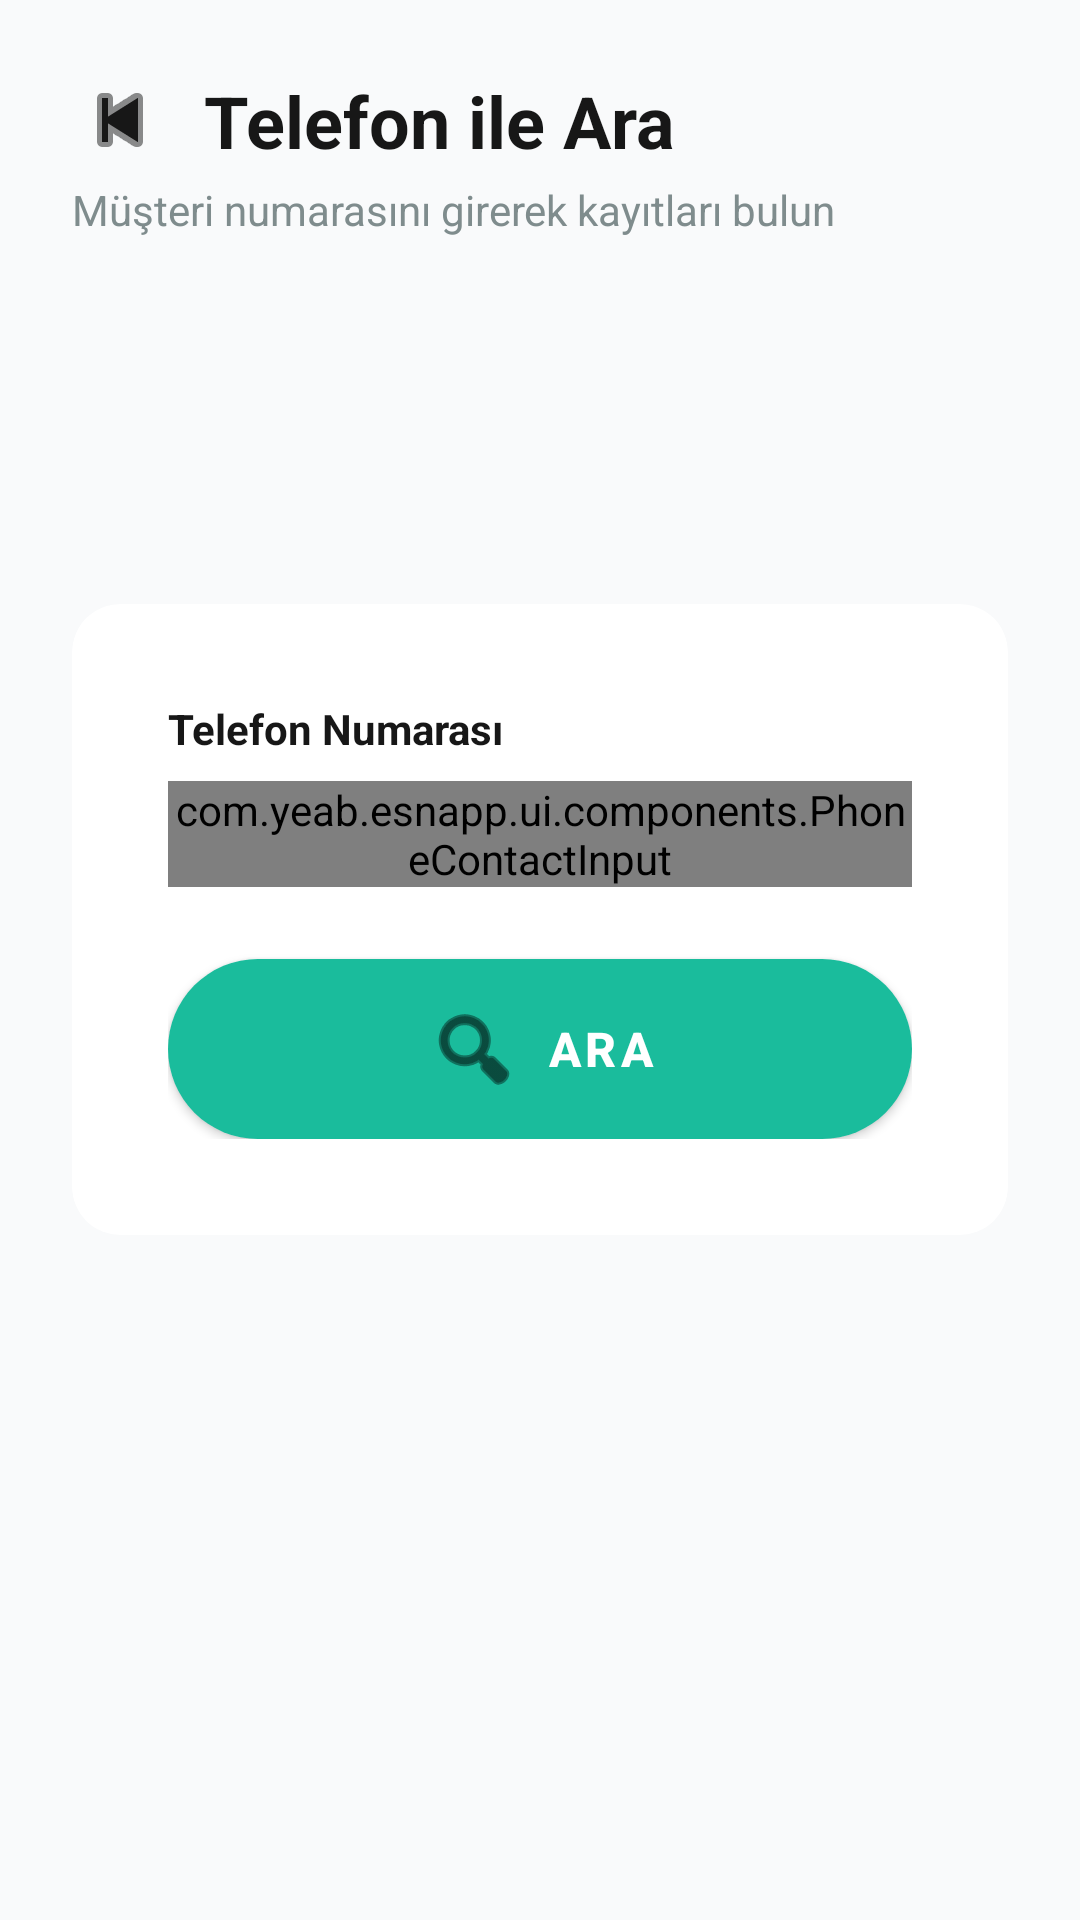

Layout XML and referenced resources for this Android screen:
<!-- AndroidManifest.xml: application theme Theme.MaterialComponents.NoActionBar -->
<!-- res/layout/activity_search_by_phone.xml -->
<?xml version="1.0" encoding="utf-8"?>
<androidx.constraintlayout.widget.ConstraintLayout
    xmlns:android="http://schemas.android.com/apk/res/android"
    xmlns:app="http://schemas.android.com/apk/res-auto"
    android:id="@+id/layoutSearchByPhone"
    android:layout_width="match_parent"
    android:layout_height="match_parent"
    android:background="#F9FAFB"
    android:fitsSystemWindows="true">

    <LinearLayout
        android:id="@+id/headerContainer"
        android:layout_width="match_parent"
        android:layout_height="wrap_content"
        android:orientation="vertical"
        android:padding="24dp"
        app:layout_constraintTop_toTopOf="parent"
        app:layout_constraintStart_toStartOf="parent">

        <LinearLayout
            android:layout_width="wrap_content"
            android:layout_height="wrap_content"
            android:gravity="center_vertical">

            <ImageButton
                android:id="@+id/btnBack"
                android:layout_width="32dp"
                android:layout_height="32dp"
                android:background="?attr/selectableItemBackgroundBorderless"
                android:src="@android:drawable/ic_media_previous"
                app:tint="#171717"
                android:contentDescription="Geri" />

            <TextView
                android:layout_width="wrap_content"
                android:layout_height="wrap_content"
                android:layout_marginStart="12dp"
                android:text="@string/search_phone_page_title"
                android:textSize="24sp"
                android:textStyle="bold"
                android:textColor="#171717"/>
        </LinearLayout>

        <TextView
            android:layout_width="wrap_content"
            android:layout_height="wrap_content"
            android:layout_marginTop="4dp"
            android:text="@string/search_phone_page_subtitle"
            android:textSize="14sp"
            android:textColor="#7F8C8D"/>
    </LinearLayout>

    <androidx.cardview.widget.CardView
        android:layout_width="match_parent"
        android:layout_height="wrap_content"
        android:layout_marginHorizontal="24dp"
        app:cardCornerRadius="16dp"
        app:cardElevation="0dp"
        app:cardBackgroundColor="#FFFFFF"
        app:layout_constraintTop_toBottomOf="@id/headerContainer"
        app:layout_constraintBottom_toBottomOf="parent"
        app:layout_constraintVertical_bias="0.3">

        <LinearLayout
            android:layout_width="match_parent"
            android:layout_height="wrap_content"
            android:orientation="vertical"
            android:padding="32dp">


            <TextView
                android:layout_width="wrap_content"
                android:layout_height="wrap_content"
                android:text="@string/search_by_phone_label"
                android:textColor="#171717"
                android:textStyle="bold"
                android:textSize="14sp"
                android:layout_marginBottom="8dp"/>

            <com.yeab.esnapp.ui.components.PhoneContactInput
                android:id="@+id/phoneInputComponent"
                android:layout_width="match_parent"
                android:layout_height="wrap_content"
                android:theme="@style/ThemeOverlay.AppCompat.Light"/>

            <com.google.android.material.button.MaterialButton
                android:id="@+id/btnSearch"
                android:layout_width="match_parent"
                android:layout_height="60dp"
                android:layout_marginTop="24dp"
                android:text="@string/search_by_phone_button_search"
                android:textSize="16sp"
                android:textStyle="bold"
                android:textColor="@android:color/white"
                app:backgroundTint="#1ABC9C"
                app:cornerRadius="30dp"
                app:icon="@android:drawable/ic_menu_search"
                app:iconGravity="textStart"
                app:iconPadding="8dp"
                android:insetTop="0dp"
                android:insetBottom="0dp"/>

        </LinearLayout>
    </androidx.cardview.widget.CardView>

</androidx.constraintlayout.widget.ConstraintLayout>
<!-- resources referenced by this layout -->
<resources>
  <string name="search_by_phone_button_search">Ara</string>
  <string name="search_by_phone_label">Telefon Numarası</string>
  <string name="search_phone_page_subtitle">Müşteri numarasını girerek kayıtları bulun</string>
  <string name="search_phone_page_title">Telefon ile Ara</string>
</resources>
